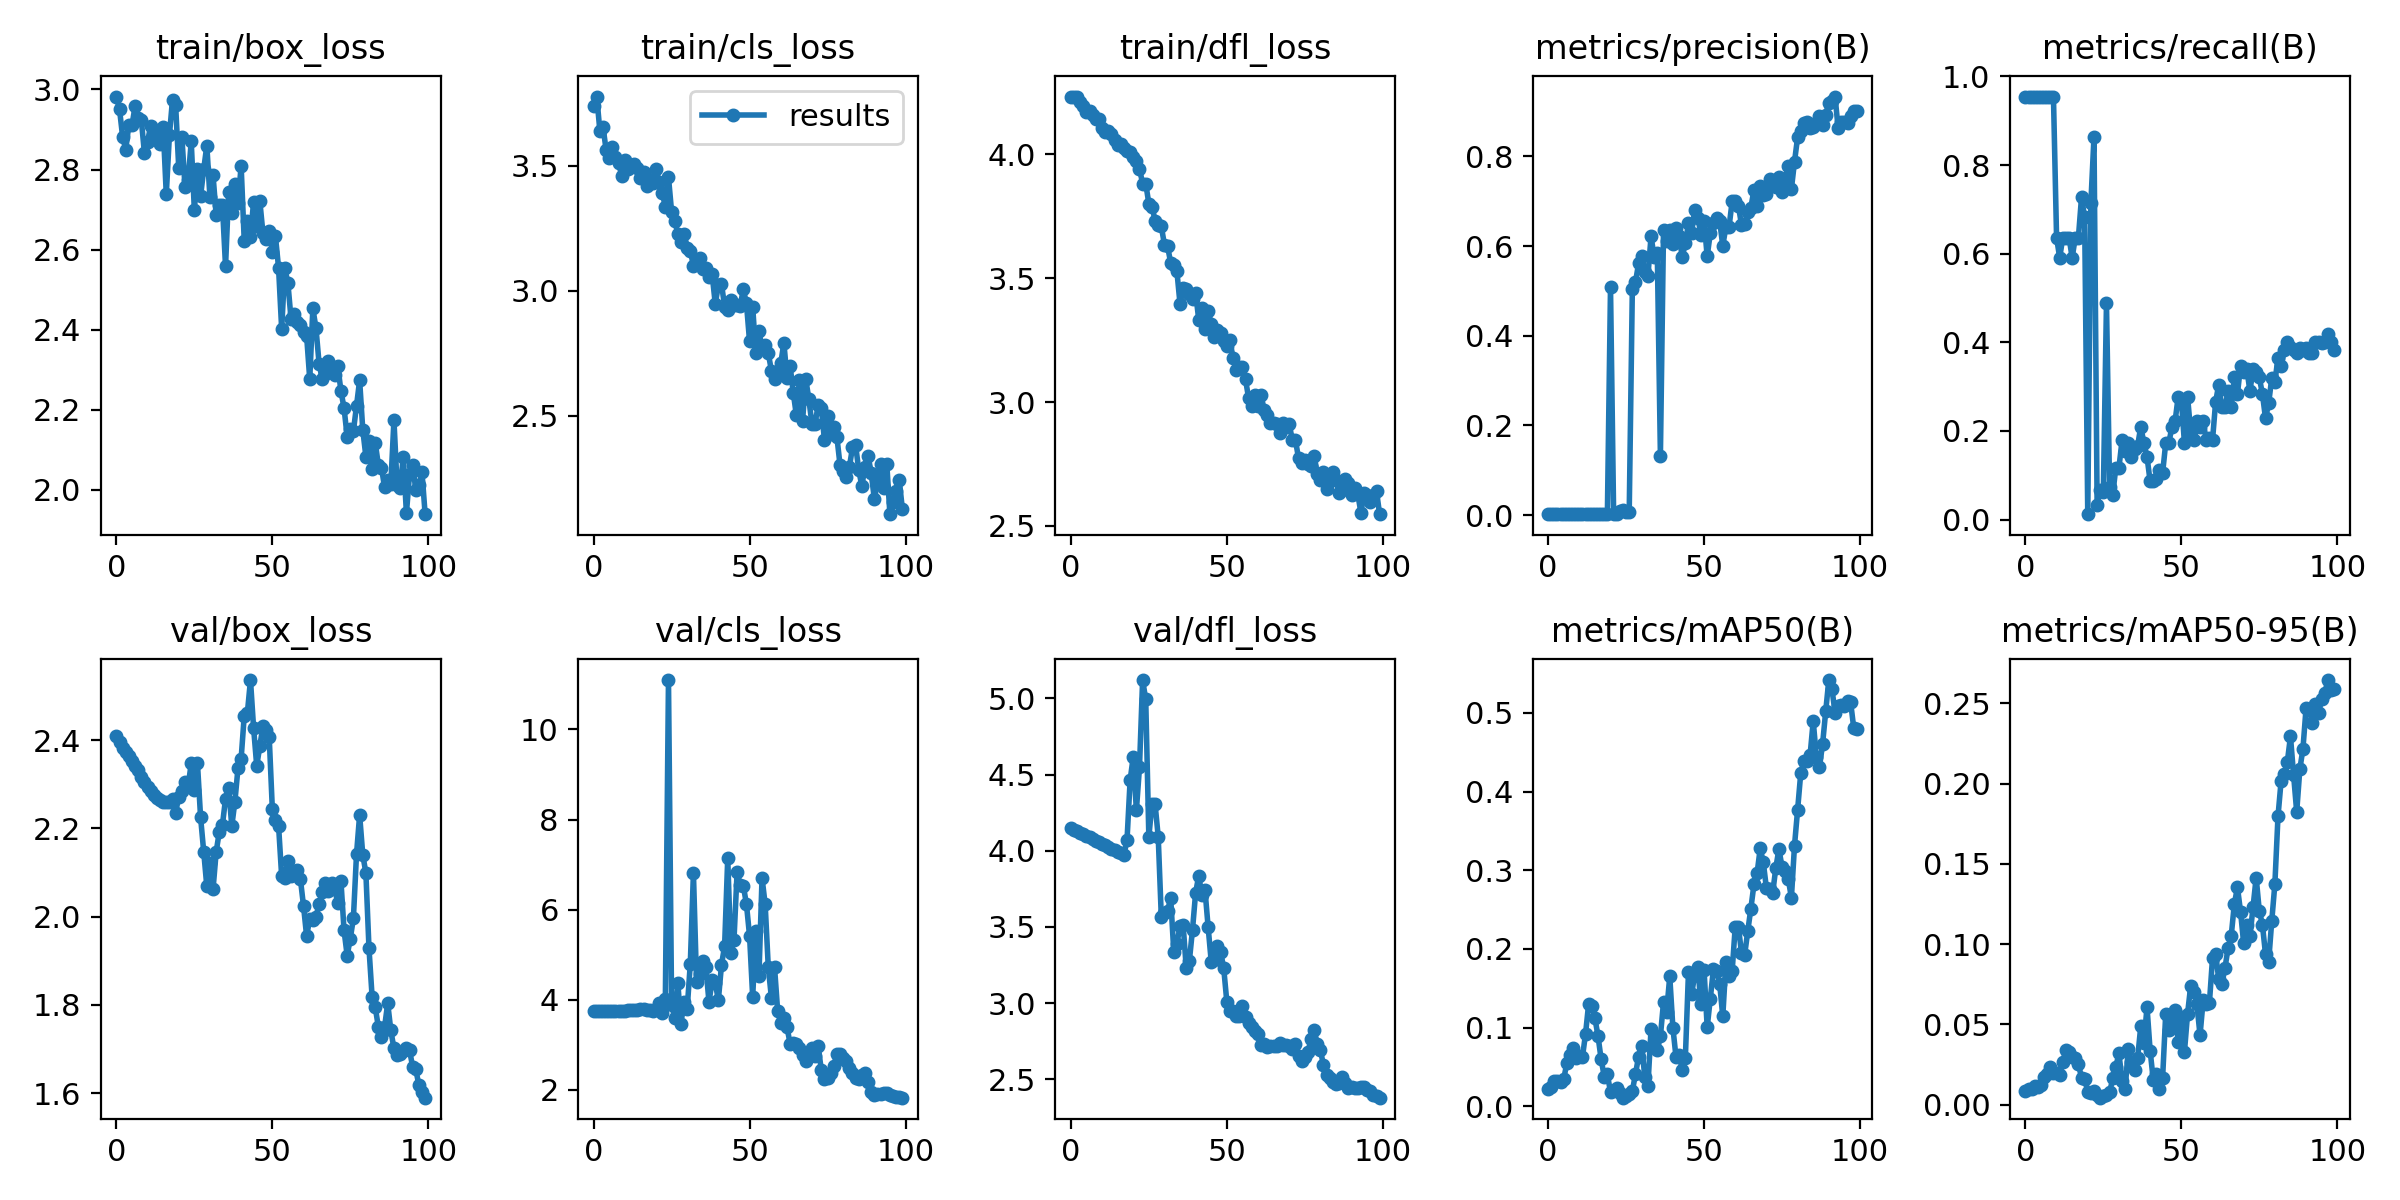

The table this chart was drawn from, first rows:
epoch, train/box_loss, train/cls_loss, train/dfl_loss, metrics/precision(B), metrics/recall(B), metrics/mAP50(B), metrics/mAP50-95(B), val/box_loss, val/cls_loss, val/dfl_loss, lr/pg0, lr/pg1, lr/pg2
0, 2.982, 3.739, 4.234, 0.00272, 0.9546, 0.02164, 0.00865, 2.409, 3.757, 4.149, 0.0955, 0.0005, 0.0005
1, 2.951, 3.776, 4.234, 0.00273, 0.9546, 0.02411, 0.00981, 2.395, 3.757, 4.138, 0.09009, 0.001089, 0.001089
2, 2.882, 3.639, 4.232, 0.00273, 0.9546, 0.03166, 0.00993, 2.382, 3.751, 4.126, 0.08467, 0.001666, 0.001666
3, 2.849, 3.656, 4.212, 0.00271, 0.9546, 0.03209, 0.0118, 2.374, 3.749, 4.118, 0.07923, 0.002232, 0.002232
4, 2.912, 3.563, 4.194, 0.00271, 0.9546, 0.03088, 0.01122, 2.365, 3.747, 4.109, 0.07379, 0.002785, 0.002785
5, 2.91, 3.529, 4.173, 0.00271, 0.9546, 0.03461, 0.01216, 2.353, 3.746, 4.098, 0.06833, 0.003327, 0.003327
6, 2.958, 3.576, 4.175, 0.00272, 0.9546, 0.05492, 0.0172, 2.342, 3.743, 4.088, 0.06286, 0.003857, 0.003857
7, 2.93, 3.534, 4.159, 0.00271, 0.9546, 0.06457, 0.01904, 2.332, 3.743, 4.078, 0.05737, 0.004374, 0.004374
8, 2.924, 3.51, 4.145, 0.00272, 0.9546, 0.07353, 0.02329, 2.317, 3.748, 4.067, 0.05188, 0.00488, 0.00488
9, 2.84, 3.46, 4.141, 0.00272, 0.9546, 0.06125, 0.01937, 2.306, 3.749, 4.058, 0.04637, 0.005374, 0.005374
10, 2.87, 3.521, 4.106, 0.00211, 0.6364, 0.06367, 0.01974, 2.295, 3.752, 4.047, 0.04086, 0.005856, 0.005856
11, 2.909, 3.487, 4.092, 0.002, 0.5909, 0.06248, 0.01872, 2.284, 3.762, 4.036, 0.03533, 0.006327, 0.006327
12, 2.881, 3.504, 4.094, 0.00211, 0.6364, 0.09214, 0.0264, 2.275, 3.772, 4.024, 0.02978, 0.006785, 0.006785
13, 2.886, 3.504, 4.082, 0.00211, 0.6364, 0.1305, 0.03427, 2.268, 3.772, 4.012, 0.02423, 0.007232, 0.007232
14, 2.864, 3.489, 4.057, 0.00212, 0.6364, 0.1273, 0.03253, 2.264, 3.775, 4.005, 0.01867, 0.007666, 0.007666
15, 2.906, 3.452, 4.036, 0.00203, 0.5909, 0.1118, 0.0295, 2.26, 3.787, 3.991, 0.01309, 0.008089, 0.008089
16, 2.738, 3.474, 4.043, 0.00217, 0.6364, 0.08911, 0.0289, 2.261, 3.789, 3.984, 0.008416, 0.008416, 0.008416
17, 2.885, 3.418, 4.024, 0.00215, 0.6364, 0.05954, 0.02546, 2.26, 3.78, 3.971, 0.008416, 0.008416, 0.008416
18, 2.975, 3.442, 4.012, 0.00248, 0.7273, 0.03753, 0.01652, 2.266, 3.764, 4.07, 0.008317, 0.008317, 0.008317
19, 2.961, 3.43, 4.009, 0.00242, 0.6818, 0.04036, 0.01611, 2.236, 3.757, 4.463, 0.008218, 0.008218, 0.008218
20, 2.803, 3.488, 3.99, 0.5078, 0.01235, 0.0179, 0.00783, 2.272, 3.802, 4.618, 0.008119, 0.008119, 0.008119
21, 2.881, 3.434, 3.974, 0.00241, 0.7149, 0.02036, 0.00748, 2.285, 3.931, 4.265, 0.00802, 0.00802, 0.00802
22, 2.757, 3.391, 3.942, 0.00292, 0.8636, 0.02379, 0.00871, 2.304, 3.713, 4.549, 0.007921, 0.007921, 0.007921
23, 2.773, 3.336, 3.882, 0.01004, 0.03277, 0.01642, 0.00566, 2.296, 4.024, 5.12, 0.007822, 0.007822, 0.007822
24, 2.87, 3.453, 3.882, 0.01169, 0.0679, 0.01088, 0.00429, 2.348, 11.1, 4.994, 0.007723, 0.007723, 0.007723
25, 2.699, 3.315, 3.801, 0.00765, 0.06173, 0.01348, 0.00564, 2.286, 3.89, 4.09, 0.007624, 0.007624, 0.007624
26, 2.801, 3.279, 3.789, 0.00664, 0.4876, 0.01551, 0.00616, 2.347, 3.597, 4.308, 0.007525, 0.007525, 0.007525
27, 2.733, 3.227, 3.733, 0.5043, 0.07407, 0.01937, 0.00752, 2.225, 4.36, 4.305, 0.007426, 0.007426, 0.007426
28, 2.8, 3.193, 3.717, 0.5191, 0.05556, 0.04063, 0.01627, 2.147, 3.467, 4.093, 0.007327, 0.007327, 0.007327
29, 2.86, 3.226, 3.709, 0.5613, 0.1173, 0.06318, 0.02352, 2.068, 3.952, 3.564, 0.007228, 0.007228, 0.007228
30, 2.73, 3.172, 3.636, 0.5777, 0.1173, 0.07706, 0.03193, 2.121, 3.796, 3.59, 0.007129, 0.007129, 0.007129
31, 2.785, 3.16, 3.63, 0.5422, 0.179, 0.03681, 0.01448, 2.063, 4.802, 3.606, 0.00703, 0.00703, 0.00703
32, 2.686, 3.099, 3.562, 0.5334, 0.1543, 0.02599, 0.00996, 2.147, 6.813, 3.691, 0.006931, 0.006931, 0.006931
33, 2.712, 3.108, 3.555, 0.6217, 0.1728, 0.09802, 0.03486, 2.192, 4.395, 3.335, 0.006832, 0.006832, 0.006832
34, 2.711, 3.13, 3.527, 0.5763, 0.142, 0.07617, 0.02654, 2.208, 4.563, 3.388, 0.006733, 0.006733, 0.006733
35, 2.558, 3.084, 3.396, 0.5856, 0.1605, 0.07135, 0.02183, 2.267, 4.861, 3.507, 0.006634, 0.006634, 0.006634
36, 2.745, 3.091, 3.462, 0.1328, 0.1667, 0.08893, 0.02897, 2.292, 4.718, 3.513, 0.006535, 0.006535, 0.006535
37, 2.691, 3.054, 3.458, 0.637, 0.2099, 0.1324, 0.04888, 2.205, 3.939, 3.228, 0.006436, 0.006436, 0.006436
38, 2.763, 3.065, 3.435, 0.6121, 0.173, 0.1201, 0.03845, 2.261, 4.429, 3.279, 0.006337, 0.006337, 0.006337
39, 2.716, 2.947, 3.416, 0.635, 0.142, 0.1651, 0.06076, 2.337, 4.361, 3.483, 0.006238, 0.006238, 0.006238
40, 2.809, 3.021, 3.442, 0.6047, 0.08642, 0.09985, 0.03358, 2.358, 3.995, 3.724, 0.006139, 0.006139, 0.006139
41, 2.621, 3.027, 3.332, 0.6394, 0.08642, 0.06257, 0.01547, 2.455, 4.772, 3.836, 0.00604, 0.00604, 0.00604
42, 2.672, 2.936, 3.382, 0.6215, 0.09259, 0.06553, 0.01923, 2.462, 5.196, 3.71, 0.005941, 0.005941, 0.005941
43, 2.631, 2.924, 3.296, 0.5762, 0.1111, 0.04605, 0.00999, 2.536, 7.144, 3.743, 0.005842, 0.005842, 0.005842
44, 2.72, 2.963, 3.368, 0.6062, 0.1049, 0.06146, 0.01656, 2.427, 5.028, 3.502, 0.005743, 0.005743, 0.005743
45, 2.658, 2.944, 3.315, 0.6507, 0.1728, 0.1704, 0.05663, 2.342, 5.32, 3.273, 0.005644, 0.005644, 0.005644
46, 2.721, 2.941, 3.262, 0.6297, 0.1728, 0.1421, 0.04662, 2.387, 6.834, 3.285, 0.005545, 0.005545, 0.005545
47, 2.64, 2.94, 3.292, 0.68, 0.2099, 0.1672, 0.05345, 2.433, 6.544, 3.377, 0.005446, 0.005446, 0.005446
48, 2.627, 3.004, 3.278, 0.6634, 0.2218, 0.1768, 0.05902, 2.423, 6.531, 3.338, 0.005347, 0.005347, 0.005347
49, 2.646, 2.948, 3.245, 0.6257, 0.2778, 0.1294, 0.03917, 2.408, 6.119, 3.23, 0.005248, 0.005248, 0.005248
50, 2.595, 2.797, 3.226, 0.6558, 0.2716, 0.1731, 0.05453, 2.245, 5.416, 3.01, 0.005149, 0.005149, 0.005149
51, 2.634, 2.935, 3.25, 0.5773, 0.1728, 0.1003, 0.03278, 2.219, 4.06, 2.949, 0.00505, 0.00505, 0.00505
52, 2.555, 2.748, 3.177, 0.629, 0.2778, 0.1368, 0.05648, 2.207, 5.519, 2.945, 0.004951, 0.004951, 0.004951
53, 2.402, 2.84, 3.131, 0.6518, 0.1975, 0.1743, 0.07379, 2.091, 4.521, 2.917, 0.004852, 0.004852, 0.004852
54, 2.554, 2.77, 3.142, 0.6617, 0.179, 0.1714, 0.07006, 2.087, 6.703, 2.918, 0.004753, 0.004753, 0.004753
55, 2.516, 2.781, 3.143, 0.6563, 0.2222, 0.1557, 0.06245, 2.127, 6.12, 2.982, 0.004654, 0.004654, 0.004654
56, 2.427, 2.75, 3.091, 0.6005, 0.2099, 0.1141, 0.0432, 2.092, 4.722, 2.91, 0.004555, 0.004555, 0.004555
57, 2.438, 2.68, 3.014, 0.643, 0.2222, 0.1828, 0.06488, 2.102, 4.046, 2.869, 0.004456, 0.004456, 0.004456
58, 2.418, 2.646, 2.984, 0.642, 0.179, 0.165, 0.0624, 2.105, 4.727, 2.845, 0.004357, 0.004357, 0.004357
59, 2.41, 2.68, 3.029, 0.6996, 0.1852, 0.1713, 0.06308, 2.086, 3.757, 2.814, 0.004258, 0.004258, 0.004258
... 40 more rows
